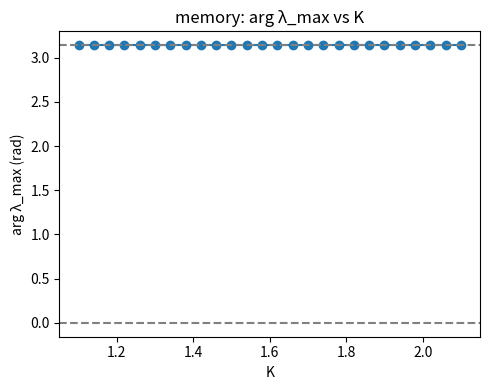
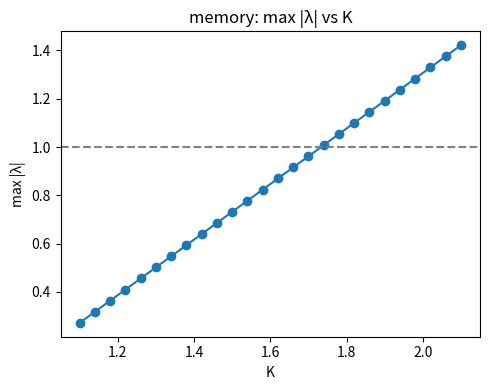
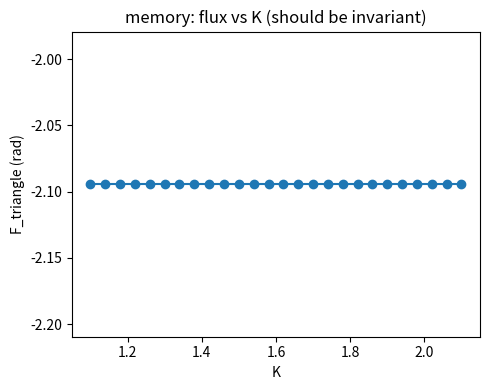
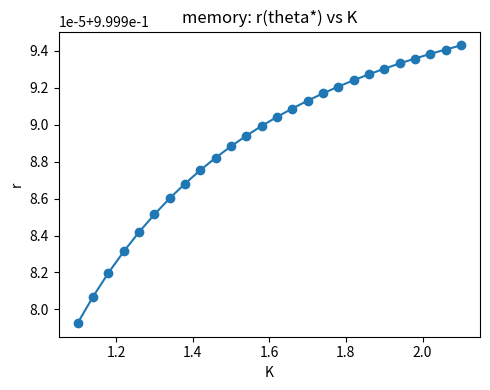

Reproduce these figures in Python, in order.
#!/usr/bin/env python3
# -*- coding: utf-8 -*-
"""
rtg_kuramoto_ns_probes.py
=========================
K3 with frustrated flux; NS-enabled probes for both first-order ('memory')
and second-order ('inertial') families.

Features
--------
• Phase-lags α with sum F_target (U(1) flux baked into the couplings)
• 'memory' model: Newton solve for (θ*,Ω), 3×3 one-step Jacobian, gauge projection
• 'inertial' model: Newton solve for (θ*,Ω) (same equations), 6×6 one-step Jacobian,
  gauge projection (remove the global phase mode)
• K-sweep, automatic NS bracket detection (|λ|max crosses 1 with angle ∉ {0,π}),
  and bisection refinement
• Headless plots + CSV logs
• Optional tiny noise for long time-series demos (not needed for eigen probes)

Run examples
------------
# Memory (first-order) – reproduces NS-candidate near K≈2.02 on your machine
python rtg_kuramoto_ns_probes.py --model memory \
  --Delta 0.01 0.0 -0.01 --K_min 1.1 --K_max 2.1 --K_pts 26

# Inertial (second-order) – proper 6×6 Jacobian with damping gamma
python rtg_kuramoto_ns_probes.py --model inertial --gamma 0.55 \
  --Delta 0.01 0.0 -0.01 --K_min 1.6 --K_max 2.2 --K_pts 41
"""

import os, csv, math, time, argparse
import numpy as np
import numpy.linalg as LA

import matplotlib
matplotlib.use("Agg")
import matplotlib.pyplot as plt

TAU = 2*np.pi

# -------------------- utilities --------------------
def wrap_pi(x):
    return (x + np.pi) % (2*np.pi) - np.pi

def ensure_dir(p): os.makedirs(p, exist_ok=True); return p

def basis_gauge_free(n):
    """Columns span the subspace orthogonal to the all-ones vector in R^n."""
    B = np.eye(n)[:, :-1] - np.eye(n)[:, [-1]]  # e_k - e_n
    Q, _ = np.linalg.qr(B)
    return Q  # (n, n-1)

def write_csv(path, rows, header=None):
    with open(path, "w", newline="") as f:
        w = csv.writer(f)
        if header: w.writerow(header)
        w.writerows(rows)

# -------------------- graph + flux --------------------
def build_k3(F_target=2*np.pi/3, directed=False, eps=0.0, degree_normalize=True):
    """
    K3 with (optionally) directed asymmetry 'eps' on cycle 0→1→2→0.
    The phase-lag matrix 'alphas' satisfies sum of lags on that oriented triangle = F_target.
    """
    n = 3
    A = np.ones((n,n)) - np.eye(n)

    # Coupling matrix
    kappa = A.copy()
    if directed:
        # forward edges get 1+eps, reverse 1-eps
        Kf, Kr = 1.0+eps, 1.0-eps
        kappa[:] = 0.0
        kappa[0,1]=Kf; kappa[1,2]=Kf; kappa[2,0]=Kf
        kappa[1,0]=Kr; kappa[2,1]=Kr; kappa[0,2]=Kr

    # Phase-lags α – equal share of F_target on the forward cycle, opposite on reverse
    alphas = np.zeros_like(kappa)
    a = F_target/3.0
    alphas[0,1]=a; alphas[1,2]=a; alphas[2,0]=a
    alphas[1,0]=-a; alphas[2,1]=-a; alphas[0,2]=-a

    deg_vec = kappa.sum(axis=1)  # for degree normalization (optional)
    meta = dict(F_target=F_target, directed=directed, eps=eps,
                degree_normalize=degree_normalize)
    return kappa, alphas, deg_vec, meta

def triangle_flux(theta, alphas, cycle=(0,1,2,0)):
    """Gauge-invariant U(1) flux: sum of (θ_j-θ_i-α_ij) on an oriented cycle."""
    F = 0.0
    for i,j in zip(cycle[:-1], cycle[1:]):
        F += wrap_pi(theta[j] - theta[i] - alphas[i,j])
    return wrap_pi(F)

def su2_half_trace_from_flux(F):
    """0.5 * Tr(H_su2) = cos(F/2) – SU(2) trace–angle identity."""
    return float(np.cos(0.5*F))

# -------------------- models: step maps --------------------
def step_memory(theta, K, Delta, kappa, alphas, deg_vec, degree_normalize=True,
                delay_state=None, use_delay=False, noise_sigma=0.0, rng=None):
    """First-order Kuramoto map with phase lags."""
    n = len(theta)
    w = deg_vec if degree_normalize else np.ones(n)
    thetaj = delay_state if use_delay else theta
    d = np.zeros(n)
    for i in range(n):
        s = 0.0
        for j in range(n):
            if i==j: continue
            s += kappa[i,j]*np.sin(thetaj[j] - theta[i] - alphas[i,j])
        d[i] = Delta[i] + (K/w[i])*s
    new = theta + d
    if (noise_sigma>0) and (rng is not None):
        new = new + rng.normal(scale=noise_sigma, size=n)
    return new

def step_inertial(theta, vel, K, Delta, kappa, alphas, deg_vec, gamma,
                  degree_normalize=True, noise_sigma=0.0, rng=None):
    """
    Second-order (position–velocity) update:
      v' = (1-γ) v + Δ + (K/deg_i) Σ κ_ij sin(θ_j - θ_i - α_ij)
      θ' = θ + v'
    Use in a rotating frame (Ω removed by Newton) so the locked state has v=0.
    """
    n = len(theta)
    w = deg_vec if degree_normalize else np.ones(n)
    acc = np.zeros(n)
    for i in range(n):
        s = 0.0
        for j in range(n):
            if i==j: continue
            s += kappa[i,j]*np.sin(theta[j] - theta[i] - alphas[i,j])
        acc[i] = Delta[i] + (K/w[i])*s
    vnew = (1.0 - gamma)*vel + acc
    thetanew = theta + vnew
    if (noise_sigma>0) and (rng is not None):
        thetanew = thetanew + rng.normal(scale=noise_sigma, size=n)
    return thetanew, vnew

# -------------------- Jacobians (one-step) --------------------
def jacobian_memory(theta, K, kappa, alphas, deg_vec, degree_normalize=True):
    """3×3 Jacobian of the one-step map for the memory model at theta."""
    n = len(theta)
    w = deg_vec if degree_normalize else np.ones(n)
    J = np.zeros((n,n))
    for i in range(n):
        row_sum = 0.0
        for j in range(n):
            if i==j: continue
            c = kappa[i,j]*np.cos(theta[j] - theta[i] - alphas[i,j])
            row_sum += c
            J[i,j] = (K/w[i])*c
        J[i,i] = 1.0 - (K/w[i])*row_sum
    return J

def jacobian_inertial(theta, K, kappa, alphas, deg_vec, gamma, degree_normalize=True):
    """
    6×6 Jacobian of the inertial map at state (θ*, v*=0):
      v' = a v + M δθ
      θ' = θ + v' = (I+M) δθ + a δv
    where a=(1-γ), and M is the n×n linearization of the coupling term.
    """
    n = len(theta)
    a = 1.0 - gamma
    w = deg_vec if degree_normalize else np.ones(n)

    # Build M
    M = np.zeros((n,n))
    for i in range(n):
        row_sum = 0.0
        for j in range(n):
            if i==j: continue
                # cosine gain at equilibrium
            c = kappa[i,j]*np.cos(theta[j] - theta[i] - alphas[i,j])
            M[i,j] = (K/w[i])*c
            row_sum += c
        M[i,i] = -(K/w[i])*row_sum

    # Assemble block Jacobian on [δθ; δv]
    J = np.zeros((2*n, 2*n))
    # δθ' = (I+M) δθ + a δv
    J[:n, :n] = np.eye(n) + M
    J[:n, n:] = a * np.eye(n)
    # δv' = M δθ + a δv
    J[n:, :n] = M
    J[n:, n:] = a * np.eye(n)
    return J

def gauge_project_eigs_memory(J):
    """Remove the neutral global-phase mode (3×3 → 2×2)."""
    Q = basis_gauge_free(J.shape[0])      # (3,2)
    Jg = Q.T @ J @ Q
    return LA.eigvals(Jg)

def gauge_project_eigs_inertial(J):
    """
    Remove the neutral phase mode only. Build block‑diagonal projector:
      Q2 = diag(Qθ, I_n), where Qθ is (n, n-1).
    """
    n2 = J.shape[0] // 2
    Qθ = basis_gauge_free(n2)             # (3,2)
    Q2 = np.zeros((2*n2, (n2-1)+n2))
    # top-left block (θ): Qθ
    Q2[:n2, :n2-1] = Qθ
    # bottom-right block (v): identity
    Q2[n2:, n2-1:] = np.eye(n2)
    Jg = Q2.T @ J @ Q2
    return LA.eigvals(Jg)

# -------------------- Newton for the locked state --------------------
def locked_residual(theta, Omega, K, Delta, kappa, alphas, deg_vec, degree_normalize=True):
    """
    Equations for a phase‑locked solution with common frequency Ω:
      Δ_i + (K/deg_i) Σ κ_ij sin(θ_j-θ_i-α_ij) - Ω = 0,  i=1..n
      Σ_i θ_i = 0  (gauge)
    """
    n = len(theta)
    w = deg_vec if degree_normalize else np.ones(n)
    g = np.zeros(n)
    for i in range(n):
        s = 0.0
        for j in range(n):
            if i==j: continue
            s += kappa[i,j]*np.sin(theta[j] - theta[i] - alphas[i,j])
        g[i] = Delta[i] + (K/w[i])*s - Omega
    r = np.zeros(n+1)
    r[:n] = g
    r[n]  = theta.sum()     # gauge fix
    return r

def locked_jacobian(theta, K, kappa, alphas, deg_vec, degree_normalize=True):
    """Jacobian of the residual system (n+1)×(n+1)."""
    n = len(theta)
    w = deg_vec if degree_normalize else np.ones(n)
    G = np.zeros((n,n))
    for i in range(n):
        row_sum = 0.0
        for j in range(n):
            if i==j: continue
            c = kappa[i,j]*np.cos(theta[j] - theta[i] - alphas[i,j])
            G[i,j] = (K/w[i])*c
            row_sum += c
        G[i,i] = -(K/w[i])*row_sum
    J = np.zeros((n+1, n+1))
    J[:n, :n] = G
    J[:n, n]  = -1.0      # ∂g/∂Ω
    J[n, :n]  =  1.0      # Σθ_i
    J[n, n]   =  0.0
    return J

def newton_locked(K, Delta, kappa, alphas, deg_vec, degree_normalize=True,
                  theta0=None, Omega0=0.0, tol=1e-12, maxit=80):
    """Newton solve for (θ*,Ω)."""
    n = kappa.shape[0]
    theta = np.zeros(n) if theta0 is None else theta0.astype(float).copy()
    Omega = float(Omega0)
    for _ in range(maxit):
        r = locked_residual(theta, Omega, K, Delta, kappa, alphas, deg_vec, degree_normalize)
        if LA.norm(r, ord=np.inf) < tol:
            return theta, Omega, True
        J = locked_jacobian(theta, K, kappa, alphas, deg_vec, degree_normalize)
        try:
            step = LA.solve(J, -r)
        except LA.LinAlgError:
            return theta, Omega, False
        theta += step[:-1]; Omega += step[-1]
        theta = wrap_pi(theta)
    return theta, Omega, False

# -------------------- sweeps, detection, refinement --------------------
def sweep_memory(outdir, K_vals, Delta, kappa, alphas, deg_vec, tag="memory"):
    rows = []
    seed = None
    for K in K_vals:
        th, Om, ok = newton_locked(K, Delta, kappa, alphas, deg_vec,
                                   degree_normalize=True, theta0=seed, Omega0=0.0)
        if not ok:
            rows.append([K, np.nan, np.nan, np.nan, np.nan, "fail"])
            continue
        seed = th
        J = jacobian_memory(th, K, kappa, alphas, deg_vec, True)
        lam = gauge_project_eigs_memory(J)
        lam1 = lam[np.argmax(np.abs(lam))]
        rho  = float(np.abs(lam1))
        ang  = float(np.angle(lam1))
        F    = float(triangle_flux(th, alphas))
        rbar = float(np.abs(np.exp(1j*th).mean()))
        label = "real-neg" if np.isclose(abs(abs(ang)%np.pi), np.pi, atol=1e-2) else "complex"
        rows.append([K, rho, ang, F, rbar, label])

    write_csv(os.path.join(outdir, f"{tag}_k_sweep.csv"),
              rows, header=["K","rho","angle","F_triangle","r(theta*)","type"])

    _quick_plots(outdir, rows, tag)
    return rows

def sweep_inertial(outdir, K_vals, Delta, kappa, alphas, deg_vec, gamma, tag="inertial"):
    """
    Linear stability of the inertial one-step map AT the locked configuration (θ*,Ω).
    Note: Newton for (θ*,Ω) is the same as in the memory case (model-independent).
    """
    rows = []
    seed = None
    for K in K_vals:
        th, Om, ok = newton_locked(K, Delta, kappa, alphas, deg_vec,
                                   degree_normalize=True, theta0=seed, Omega0=0.0)
        if not ok:
            rows.append([K, np.nan, np.nan, np.nan, np.nan, "fail"])
            continue
        seed = th
        J = jacobian_inertial(th, K, kappa, alphas, deg_vec, gamma, True)
        lam = gauge_project_eigs_inertial(J)
        lam1 = lam[np.argmax(np.abs(lam))]
        rho  = float(np.abs(lam1))
        ang  = float(np.angle(lam1))
        F    = float(triangle_flux(th, alphas))
        rbar = float(np.abs(np.exp(1j*th).mean()))
        label = "real-neg" if np.isclose(abs(abs(ang)%np.pi), np.pi, atol=1e-2) else "complex"
        rows.append([K, rho, ang, F, rbar, label])

    write_csv(os.path.join(outdir, f"{tag}_k_sweep.csv"),
              rows, header=["K","rho","angle","F_triangle","r(theta*)","type"])

    _quick_plots(outdir, rows, tag)
    return rows

def _quick_plots(outdir, rows, tag):
    rows = [r for r in rows if not np.isnan(r[1])]
    if not rows: return
    K  = np.array([r[0] for r in rows])
    ρ  = np.array([r[1] for r in rows])
    φ  = np.array([r[2] for r in rows])
    F  = np.array([r[3] for r in rows])
    r̄  = np.array([r[4] for r in rows])

    plt.figure(figsize=(5,4))
    plt.plot(K, φ, 'o-'); plt.axhline(0, ls='--', c='gray'); plt.axhline(np.pi, ls='--', c='gray')
    plt.title(f"{tag}: arg λ_max vs K"); plt.xlabel("K"); plt.ylabel("arg λ_max (rad)")
    plt.tight_layout(); plt.savefig(os.path.join(outdir, f"{tag}_angle_vs_K.png"), dpi=160); plt.close()

    plt.figure(figsize=(5,4))
    plt.plot(K, ρ, 'o-'); plt.axhline(1.0, ls='--', c='gray')
    plt.title(f"{tag}: max |λ| vs K"); plt.xlabel("K"); plt.ylabel("max |λ|")
    plt.tight_layout(); plt.savefig(os.path.join(outdir, f"{tag}_radius_vs_K.png"), dpi=160); plt.close()

    plt.figure(figsize=(5,4))
    plt.plot(K, F, 'o-')
    plt.title(f"{tag}: flux vs K (should be invariant)"); plt.xlabel("K"); plt.ylabel("F_triangle (rad)")
    plt.tight_layout(); plt.savefig(os.path.join(outdir, f"{tag}_flux_vs_K.png"), dpi=160); plt.close()

    plt.figure(figsize=(5,4))
    plt.plot(K, r̄, 'o-')
    plt.title(f"{tag}: r(theta*) vs K"); plt.xlabel("K"); plt.ylabel("r")
    plt.tight_layout(); plt.savefig(os.path.join(outdir, f"{tag}_r_vs_K.png"), dpi=160); plt.close()

def detect_ns_bracket(rows, ang_tol=0.2):
    rows = [r for r in rows if not np.isnan(r[1])]
    for a, b in zip(rows[:-1], rows[1:]):
        K1, ρ1, φ1 = a[0], a[1], a[2]
        K2, ρ2, φ2 = b[0], b[1], b[2]
        ang_ok_1 = (abs((abs(φ1)%np.pi)) > ang_tol)
        ang_ok_2 = (abs((abs(φ2)%np.pi)) > ang_tol)
        if ang_ok_1 and ang_ok_2 and (ρ1-1.0)*(ρ2-1.0) <= 0.0:
            return K1, K2
    return None

def bisection_refine(Klo, Khi, eval_fun, iters=24, ang_tol=0.2):
    """
    eval_fun(K, seed_state) → (theta*, rho, angle)
    Uses Newton inside eval_fun. Keeps the “complex-ang” bracket while |λ|-crosses.
    """
    seed = None
    thL, ρL, φL = eval_fun(Klo, seed); seed = thL
    thH, ρH, φH = eval_fun(Khi, seed); seed = thH
    for _ in range(iters):
        Km = 0.5*(Klo+Khi)
        thM, ρM, φM = eval_fun(Km, seed)
        if thM is None: break
        seed = thM
        if (ρL-1.0)*(ρM-1.0) <= 0.0 and (abs((abs(φM)%np.pi))>ang_tol):
            Khi, thH, ρH, φH = Km, thM, ρM, φM
        else:
            Klo, thL, ρL, φL = Km, thM, ρM, φM
    return 0.5*(Klo+Khi), max(ρL, ρH), 0.5*(φL+φH)

# -------------------- CLI / main --------------------
def main():
    ap = argparse.ArgumentParser()
    ap.add_argument("--model", choices=["memory","inertial"], default="memory")
    ap.add_argument("--gamma", type=float, default=0.55, help="damping for inertial model")
    ap.add_argument("--Delta", nargs=3, type=float, default=[0.01, 0.0, -0.01])
    ap.add_argument("--K_min", type=float, default=1.1)
    ap.add_argument("--K_max", type=float, default=2.1)
    ap.add_argument("--K_pts", type=int,   default=26)
    ap.add_argument("--F_target", type=float, default=2*np.pi/3)
    ap.add_argument("--directed", action="store_true")
    ap.add_argument("--eps_asym", type=float, default=0.0, help="directed asymmetry if --directed")
    args = ap.parse_args()

    stamp = time.strftime("%Y%m%d_%H%M%S")
    outdir = ensure_dir(f"figs_ns_probes_{stamp}")

    kappa, alphas, deg_vec, meta = build_k3(F_target=args.F_target,
                                            directed=args.directed,
                                            eps=args.eps_asym,
                                            degree_normalize=True)
    Delta = np.array(args.Delta, dtype=float)
    Ks = np.linspace(args.K_min, args.K_max, args.K_pts)

    print(f"Model: {args.model} | gamma={args.gamma if args.model=='inertial' else '–'} "
          f"| Delta={Delta} | target F={args.F_target:.6f}")

    if args.model == "memory":
        rows = sweep_memory(outdir, Ks, Delta, kappa, alphas, deg_vec, tag="memory")
        bracket = detect_ns_bracket(rows)
        if bracket:
            Klo, Khi = bracket
            # refinement callback
            def _eval(K, seed):
                th, Om, ok = newton_locked(K, Delta, kappa, alphas, deg_vec, True,
                                           theta0=seed, Omega0=0.0)
                if not ok: return None, None, None
                J = jacobian_memory(th, K, kappa, alphas, deg_vec, True)
                lam = gauge_project_eigs_memory(J)
                lam1 = lam[np.argmax(np.abs(lam))]
                return th, float(np.abs(lam1)), float(np.angle(lam1))
            Kc, ρc, φc = bisection_refine(Klo, Khi, _eval, iters=24)
            print(f"\nRefine result (memory): K*={Kc:.6f} | rho={ρc:.6f} | angle={φc:+.4f} rad  [NS-candidate]\n")
        else:
            print("\nNo NS bracket found on this grid (memory). "
                  "This still classifies the first instability in this family.\n")

    else:  # inertial
        rows = sweep_inertial(outdir, Ks, Delta, kappa, alphas, deg_vec, gamma=args.gamma, tag="inertial")
        bracket = detect_ns_bracket(rows)
        if bracket:
            Klo, Khi = bracket
            def _eval(K, seed):
                th, Om, ok = newton_locked(K, Delta, kappa, alphas, deg_vec, True,
                                           theta0=seed, Omega0=0.0)
                if not ok: return None, None, None
                J = jacobian_inertial(th, K, kappa, alphas, deg_vec, args.gamma, True)
                lam = gauge_project_eigs_inertial(J)
                lam1 = lam[np.argmax(np.abs(lam))]
                return th, float(np.abs(lam1)), float(np.angle(lam1))
            Kc, ρc, φc = bisection_refine(Klo, Khi, _eval, iters=24)
            print(f"\nRefine result (inertial): K*={Kc:.6f} | rho={ρc:.6f} | angle={φc:+.4f} rad  [NS-candidate]\n")
        else:
            print("\nNo NS bracket found on this grid (inertial). "
                  "Either flip occurs first or the leading complex pair stays inside |λ|<1.\n")

    print(f"All outputs saved in: {outdir}")

if __name__ == "__main__":
    main()
